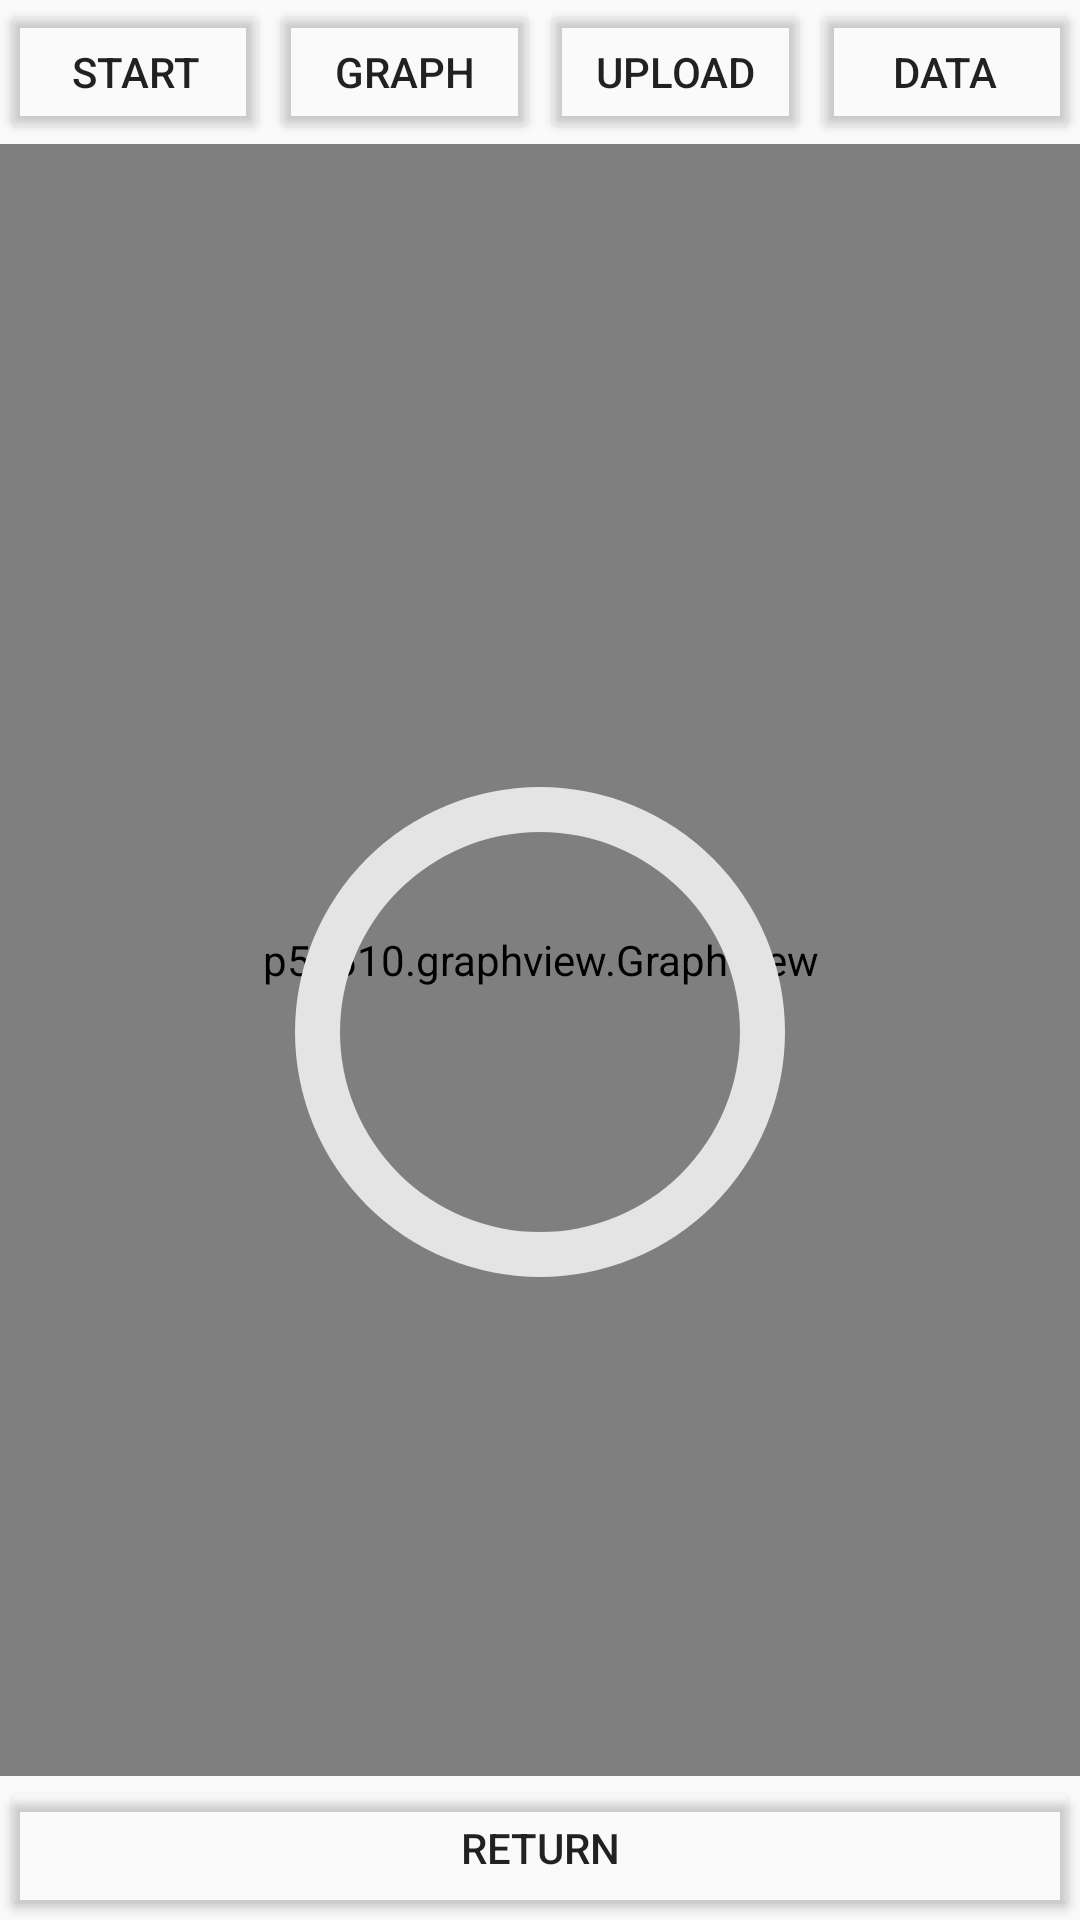

Reconstruct the res/layout file that produces this screen, plus the resources it refers to.
<!-- AndroidManifest.xml: application theme AppTheme -->
<!-- res/layout/activity_test.xml -->
<?xml version="1.0" encoding="utf-8"?>
<RelativeLayout xmlns:android="http://schemas.android.com/apk/res/android"
    xmlns:tools="http://schemas.android.com/tools"
    android:id="@+id/activity_test"
    android:layout_width="match_parent"
    android:layout_height="match_parent"
    tools:context="p5e610.balance.TestActivity">
    <LinearLayout
        android:layout_width="match_parent"
        android:layout_height="wrap_content"
        android:orientation="horizontal"
        android:id="@+id/buttons" >

        <Button
            android:id="@+id/btnStart"
            android:layout_width="0dp"
            android:layout_height="wrap_content"
            android:layout_weight="1"
            android:text="Start"
            android:backgroundTint="@android:color/transparent"
            style="@style/Widget.AppCompat.Button" />

        <Button
            android:id="@+id/btnAcceleration"
            android:layout_width="0dp"
            android:layout_height="wrap_content"
            android:layout_weight="1"
            android:text="Graph"
            android:backgroundTint="@android:color/transparent" />
        <Button
            android:id="@+id/btnUpload"
            android:layout_width="0dp"
            android:layout_height="wrap_content"
            android:layout_weight="1"
            android:text="Upload"
            android:backgroundTint="@android:color/transparent" />
        <Button
            android:id="@+id/btnData"
            android:layout_width="0dp"
            android:layout_height="wrap_content"
            android:layout_weight="1"
            android:text="Data"
            android:backgroundTint="@android:color/transparent" />

    </LinearLayout>

    <RelativeLayout
        android:id="@+id/chart_container"
        android:layout_width="wrap_content"
        android:layout_height="wrap_content"
        android:orientation="vertical"
        android:layout_alignParentBottom="true"
        android:layout_alignParentRight="true"
        android:layout_alignParentEnd="true"
        android:layout_below="@+id/buttons"
        android:layout_alignParentLeft="true"
        android:layout_alignParentStart="true">


        <Button
            android:id="@+id/btnStop"
            android:visibility="invisible"
            android:layout_height="wrap_content"
            android:layout_width="wrap_content"


            android:text="Click here to see your results"
            android:layout_alignParentBottom="true"
            android:layout_centerHorizontal="true"
            android:layout_marginBottom="117dp" />

        <EditText
            android:visibility="invisible"
            android:id="@+id/prepText"
            android:inputType="none"
            android:background="#00000000"
            android:layout_width="match_parent"
            android:layout_height="wrap_content"
            android:textSize="20pt"
            android:textAlignment="center"
            android:layout_alignBottom="@+id/editText"
            android:layout_alignParentLeft="true"
            android:layout_alignParentStart="true"
            android:layout_alignTop="@+id/editText"
            />

        <p5e610.graphview.GraphView
            android:layout_width="match_parent"
            android:layout_height="match_parent"
            android:id="@+id/graph"
            android:layout_alignParentLeft="true"
            android:layout_alignParentStart="true"
            android:layout_alignParentTop="true"
            android:layout_above="@+id/btnReturn" />

        <EditText
            android:visibility="invisible"
            android:id="@+id/editText"
            android:inputType="none"
            android:background="#00000000"
            android:layout_width="match_parent"
            android:layout_height="wrap_content"
            android:textSize="20pt"
            android:textAlignment="center"
            android:layout_centerVertical="true"
            android:layout_alignParentLeft="true"
            android:layout_alignParentStart="true" />



        <ProgressBar
            android:id="@+id/progressbar"
            android:layout_width="200dip"
            android:layout_height="200dip"
            android:max = "60"
            android:progressDrawable="@drawable/ring"
            style="@android:style/Widget.ProgressBar.Horizontal"
            android:progress="0"
            android:layout_centerHorizontal="true"
            android:layout_centerVertical="true"
            android:rotation="-90"
            />



        <TextView
            android:visibility="invisible"
            android:id="@+id/dataText"
            android:layout_width="wrap_content"
            android:layout_height="wrap_content"
            android:layout_alignParentLeft="true"
            android:layout_alignParentStart="true"
            android:textSize="10pt"
            android:layout_alignParentTop="true"
            android:layout_centerVertical="true" />

        <Button
            android:text="Return"
            android:layout_width="0dp"
            android:layout_height="wrap_content"
            android:layout_weight="1"
            android:layout_alignParentBottom="true"
            android:layout_alignParentLeft="true"
            android:layout_alignParentStart="true"
            android:id="@+id/btnReturn"
            android:layout_alignParentRight="true"
            android:layout_alignParentEnd="true"
            android:backgroundTint="@android:color/transparent" />

    </RelativeLayout>
</RelativeLayout>
<!-- resources referenced by this layout -->
<resources>
  <!-- drawable ring (drawable) -->
  <layer-list xmlns:android="http://schemas.android.com/apk/res/android">
      <item android:id="@android:id/background">
          <shape
              android:shape="ring"
              android:innerRadiusRatio="3"
              android:thickness="15dp"
              android:useLevel="false">
  
              <solid android:color="@color/colorAccent" />
          </shape>
      </item>
  
      <item android:id="@android:id/progress">
  
              <shape
                  android:shape="ring"
                  android:innerRadiusRatio="3"
                  android:thickness="15dp"
                  android:useLevel="true">
  
                  <solid android:color="@color/colorPrimaryDark" />
              </shape>
  
      </item>
      </layer-list>
  <style name="AppTheme" parent="Theme.AppCompat.Light.NoActionBar">
          <item name="colorPrimary">@color/colorPrimary</item>
          <item name="colorPrimaryDark">@color/colorPrimaryDark</item>
          <item name="colorAccent">@color/colorAccent</item>
          <item name="android:windowNoTitle">true</item>
          <item name="android:windowContentOverlay">@null</item>
          <item name="windowActionBar">false</item>
          <item name="windowNoTitle">true</item>`
      </style>
  <color name="colorAccent">#e4e4e4</color>
  <color name="colorPrimaryDark">#406a9e</color>
  <color name="colorPrimary">#91BED4</color>
</resources>
